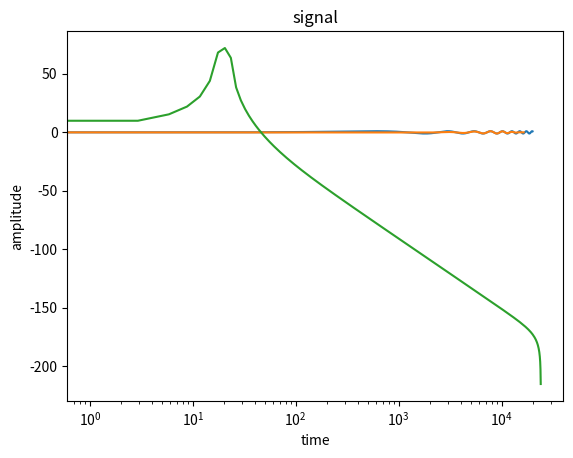

Write the Python code that produced this figure.
import numpy as np
import scipy.io.wavfile as wf
import matplotlib.pylab as plt


def main():
    # use power of 2 for FFT length
    FFTN = 2**14

    # generate the signal if it doesn't exist
    FS = 48000.
    N = FS * 3
    y = np.sin(2. * np.pi * 20 * np.arange(N) / FS)

    # read a chunk of the signal and apply hanning window
    y1 = y[:FFTN] * np.hanning(FFTN)

    # plot the signal to verify it's correct
    plt.plot(y[: 20000])
    plt.title("signal")
    plt.xlabel("time")
    plt.ylabel("amplitude")
    plt.show()
    plt.plot(y1)
    plt.show()

    # take first half of the FFT because the second half is a mirror image
    Y = np.fft.fft(y1)[:FFTN//2]

    # convert to SPL in dB and calculate frequency scale
    SPL = 10 * np.log10(abs(Y)**2)
    FBINS = np.linspace(0., 24000., len(SPL))

    # plot the intensity
    plt.semilogx(FBINS, SPL)
    plt.show()

    # take first value in list, * in case it's a list of length 1
    maxf, *_ = FBINS[SPL == max(SPL)]
    print("Peak detected at:", maxf, "Hz")


if __name__ == "__main__":
    main()